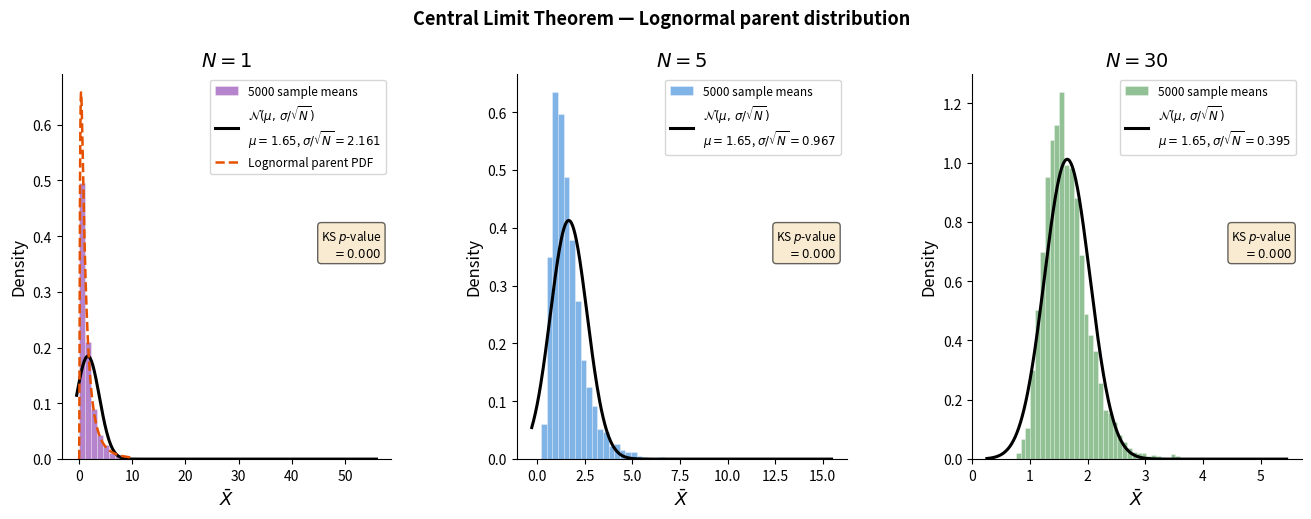

Write Python code to recreate this figure. (Note: this script raises an exception after producing the figure.)
"""
central_limit_theorem.py
------------------------
Demonstrates the Central Limit Theorem using a lognormal parent distribution.

For N = 1, 5, and 30:
  - Draw 5000 samples of size N from Lognormal(mu_ln, sigma_ln).
  - Compute the sample mean for each draw.
  - Plot the histogram of sample means together with the theoretical N(mu, sigma/sqrt(N))
    predicted by the CLT.
"""

import numpy as np
import matplotlib.pyplot as plt
import scipy.stats as stats

rng = np.random.default_rng(13)

# ── Lognormal parameters ──────────────────────────────────────────────────────
# Lognormal(0, 1): mu_log=0, sigma_log=1
# E[X] = exp(mu + sigma^2/2)  = exp(0.5)
# Var[X]= (exp(sigma^2)-1)*exp(2*mu+sigma^2) = (e-1)*e
mu_log    = 0.0
sigma_log = 1.0
mu_true   = np.exp(mu_log + sigma_log**2 / 2)
var_true  = (np.exp(sigma_log**2) - 1) * np.exp(2 * mu_log + sigma_log**2)
sigma_true= np.sqrt(var_true)

Ns       = [1, 5, 30]
n_boot   = 5000

fig, axes = plt.subplots(1, 3, figsize=(16, 5))
fig.subplots_adjust(wspace=0.38)

colors = ["#7B1FA2", "#1976D2", "#388E3C"]

for ax, N, col in zip(axes, Ns, colors):
    # Sample means
    draws    = rng.lognormal(mu_log, sigma_log, (n_boot, N))
    means    = draws.mean(axis=1)

    # CLT prediction
    mu_clt    = mu_true
    sigma_clt = sigma_true / np.sqrt(N)

    # Plot histogram
    counts, bin_edges, _ = ax.hist(
        means, bins=50, density=True,
        color=col, alpha=0.55, edgecolor="white", linewidth=0.4,
        label=f"5000 sample means")

    # Theoretical normal
    x_range = np.linspace(means.min() - 0.5, means.max() + 0.5, 500)
    pdf_clt = stats.norm.pdf(x_range, mu_clt, sigma_clt)
    ax.plot(x_range, pdf_clt, "k-", linewidth=2.2,
            label=r"$\mathcal{N}(\mu,\,\sigma/\sqrt{N})$" + f"\n$\\mu={mu_clt:.2f}$, "
                  f"$\\sigma/\\sqrt{{N}}={sigma_clt:.3f}$")

    # Actual parent distribution for N=1
    if N == 1:
        x_ln = np.linspace(1e-3, 10, 600)
        ax.plot(x_ln, stats.lognorm.pdf(x_ln, s=sigma_log),
                linestyle="--", color="#E65100", linewidth=1.8,
                label="Lognormal parent PDF")

    ax.set_xlabel(r"$\bar{X}$", fontsize=13)
    ax.set_ylabel("Density", fontsize=12)
    ax.set_title(f"$N = {N}$", fontsize=14, fontweight="bold")
    ax.legend(fontsize=8.5, loc="upper right")
    ax.spines["top"].set_visible(False)
    ax.spines["right"].set_visible(False)

    # KS test p-value to quantify normality
    ks_stat, ks_p = stats.kstest(
        (means - mu_clt) / sigma_clt, "norm")
    ax.text(0.97, 0.60,
            f"KS $p$-value\n$= {ks_p:.3f}$",
            transform=ax.transAxes, ha="right", va="top",
            fontsize=8.5, bbox=dict(boxstyle="round", fc="wheat", alpha=0.6))

fig.suptitle("Central Limit Theorem — Lognormal parent distribution",
             fontsize=13, fontweight="bold", y=1.01)

# ── Save & show ───────────────────────────────────────────────────────────────
outdir = "/Users/kaichiht/kuiper2000@gmail.com - Google Drive/My Drive/website-hugo/Objective_Analysis/General_statistical_test/"
fig.savefig(outdir + "central_limit_theorem.png", dpi=150, bbox_inches="tight")
plt.show()
